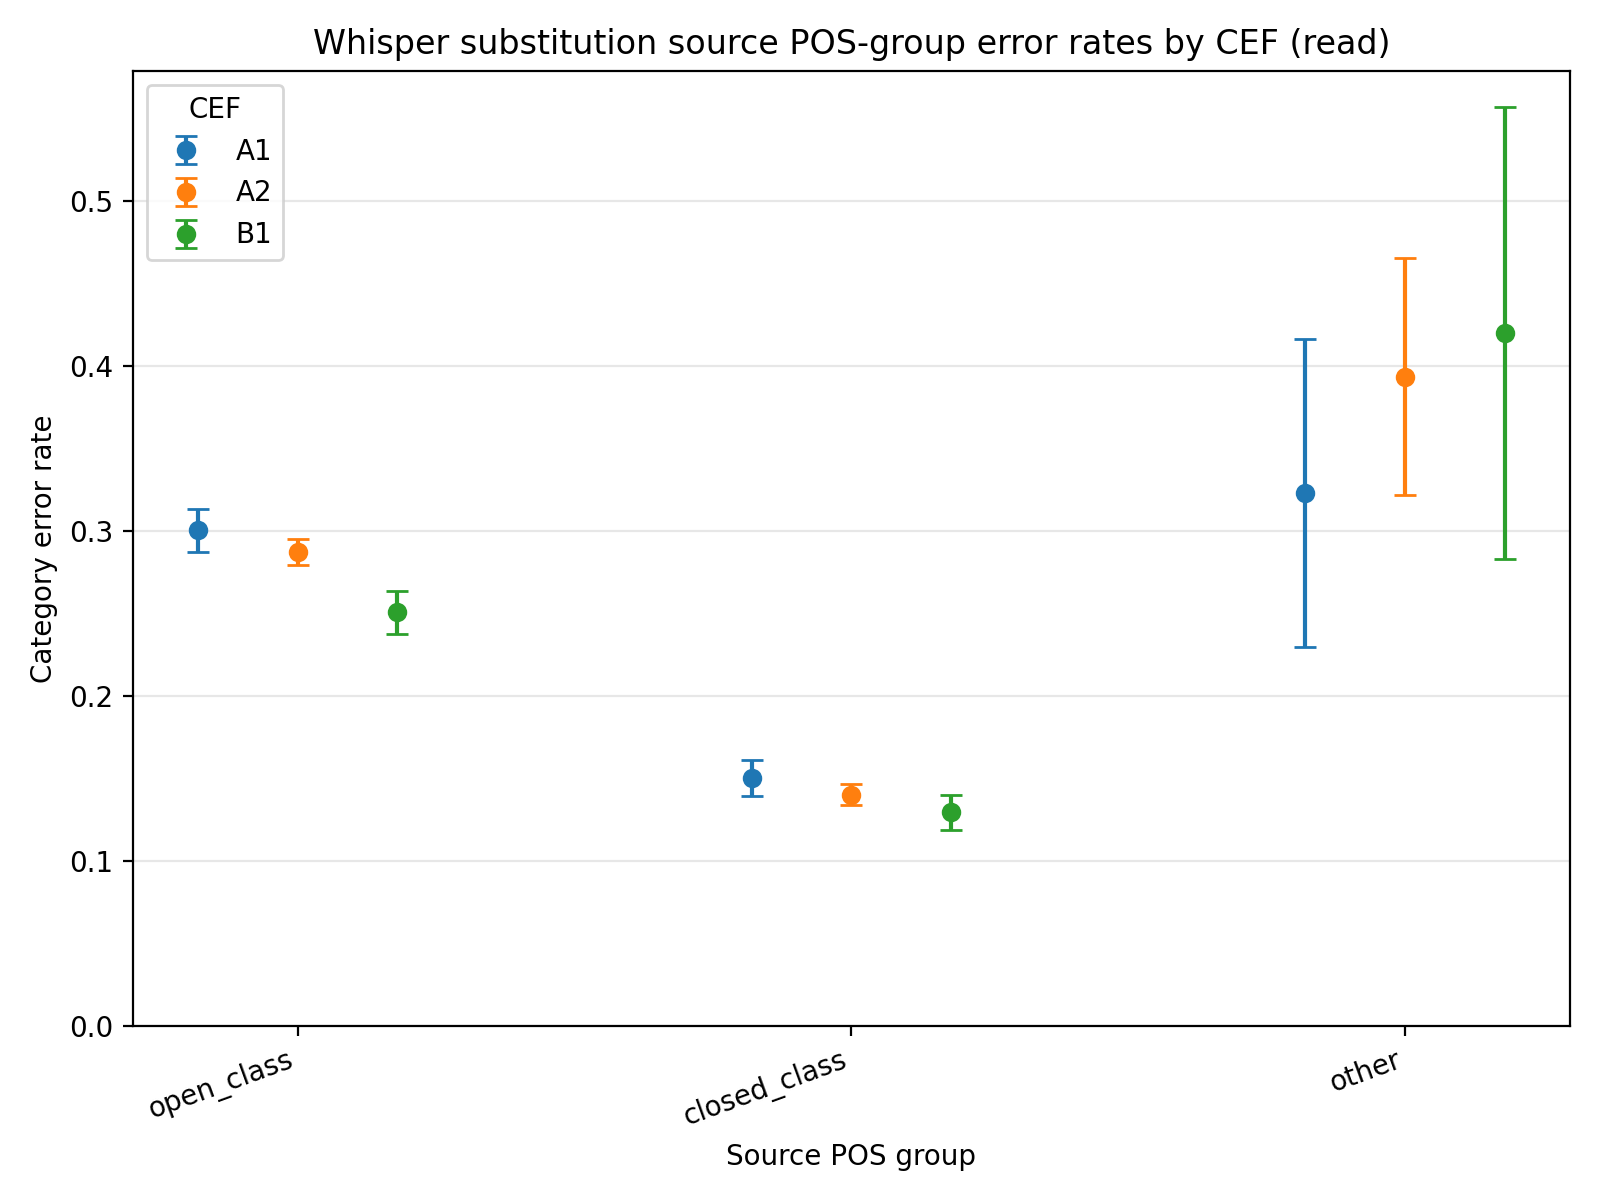

The data file committed next to this chart (first rows):
speech, model, cef, error_type, pos_group, error_count, reference_count, category_error_rate, category_error_rate_ci_lower, category_error_rate_ci_upper
read, whisper, A1, substitution, open_class, 1387, 4619, 0.3003, 0.2871, 0.3135
read, whisper, A1, substitution, closed_class, 617, 4110, 0.1501, 0.1392, 0.161
read, whisper, A1, substitution, other, 31, 96, 0.3229, 0.2294, 0.4165
read, whisper, A2, substitution, open_class, 3562, 12410, 0.287, 0.2791, 0.295
read, whisper, A2, substitution, closed_class, 1524, 10865, 0.1403, 0.1337, 0.1468
read, whisper, A2, substitution, other, 70, 178, 0.3933, 0.3215, 0.465
read, whisper, B1, substitution, open_class, 1096, 4373, 0.2506, 0.2378, 0.2635
read, whisper, B1, substitution, closed_class, 506, 3906, 0.1295, 0.119, 0.1401
read, whisper, B1, substitution, other, 21, 50, 0.42, 0.2832, 0.5568
